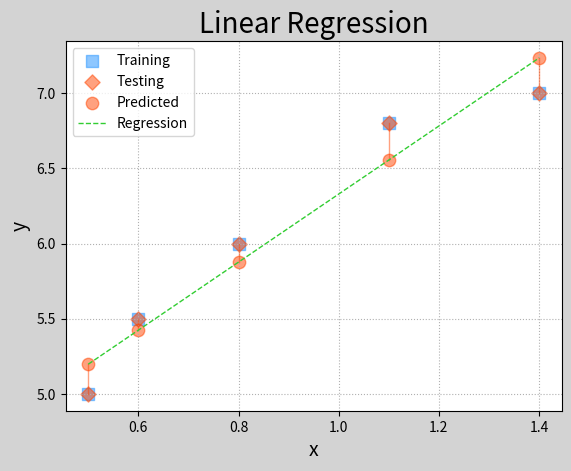

Python code for this plot:
# -*- coding: utf-8 -*-
from __future__ import unicode_literals
import numpy as np
import matplotlib.pyplot as mp
from mpl_toolkits.mplot3d import axes3d
train_x = np.array([0.5, 0.6, 0.8, 1.1, 1.4])
train_y = np.array([5.0, 5.5, 6.0, 6.8, 7.0])
n_epoches = 1000
lrate = 0.01
epoches, losses = [], []
w0, w1 = [1], [1]
for epoch in range(1, n_epoches + 1):
    epoches.append(epoch)
    losses.append(((train_y - (
        w0[-1] + w1[-1] * train_x)) ** 2).sum() / 2)
    print('{:4} w0={:.8f}, w1={:.8f}, loss={:.8f}'.format(
        epoches[-1], w0[-1], w1[-1], losses[-1]))
    d0 = -(train_y - (
        w0[-1] + w1[-1] * train_x)).sum()
    d1 = -((train_y - (
        w0[-1] + w1[-1] * train_x)) * train_x).sum()
    w0.append(w0[-1] - lrate * d0)
    w1.append(w1[-1] - lrate * d1)
w0 = np.array(w0[:-1])
w1 = np.array(w1[:-1])
sorted_indices = train_x.argsort()
test_x = train_x[sorted_indices]
test_y = train_y[sorted_indices]
pred_test_y = w0[-1] + w1[-1] * test_x
mp.figure('Linear Regression', facecolor='lightgray')
mp.title('Linear Regression', fontsize=20)
mp.xlabel('x', fontsize=14)
mp.ylabel('y', fontsize=14)
mp.tick_params(labelsize=10)
mp.grid(linestyle=':')
mp.scatter(train_x, train_y, marker='s', c='dodgerblue',
           alpha=0.5, s=80, label='Training')
mp.scatter(test_x, test_y, marker='D', c='orangered',
           alpha=0.5, s=60, label='Testing')
mp.scatter(test_x, pred_test_y, c='orangered',
           alpha=0.5, s=80, label='Predicted')
for x, y, pred_y in zip(test_x, test_y, pred_test_y):
    mp.plot([x, x], [y, pred_y], c='orangered',
            alpha=0.5, linewidth=1)
mp.plot(test_x, pred_test_y, '--', c='limegreen',
        label='Regression', linewidth=1)
mp.legend()
mp.show()
